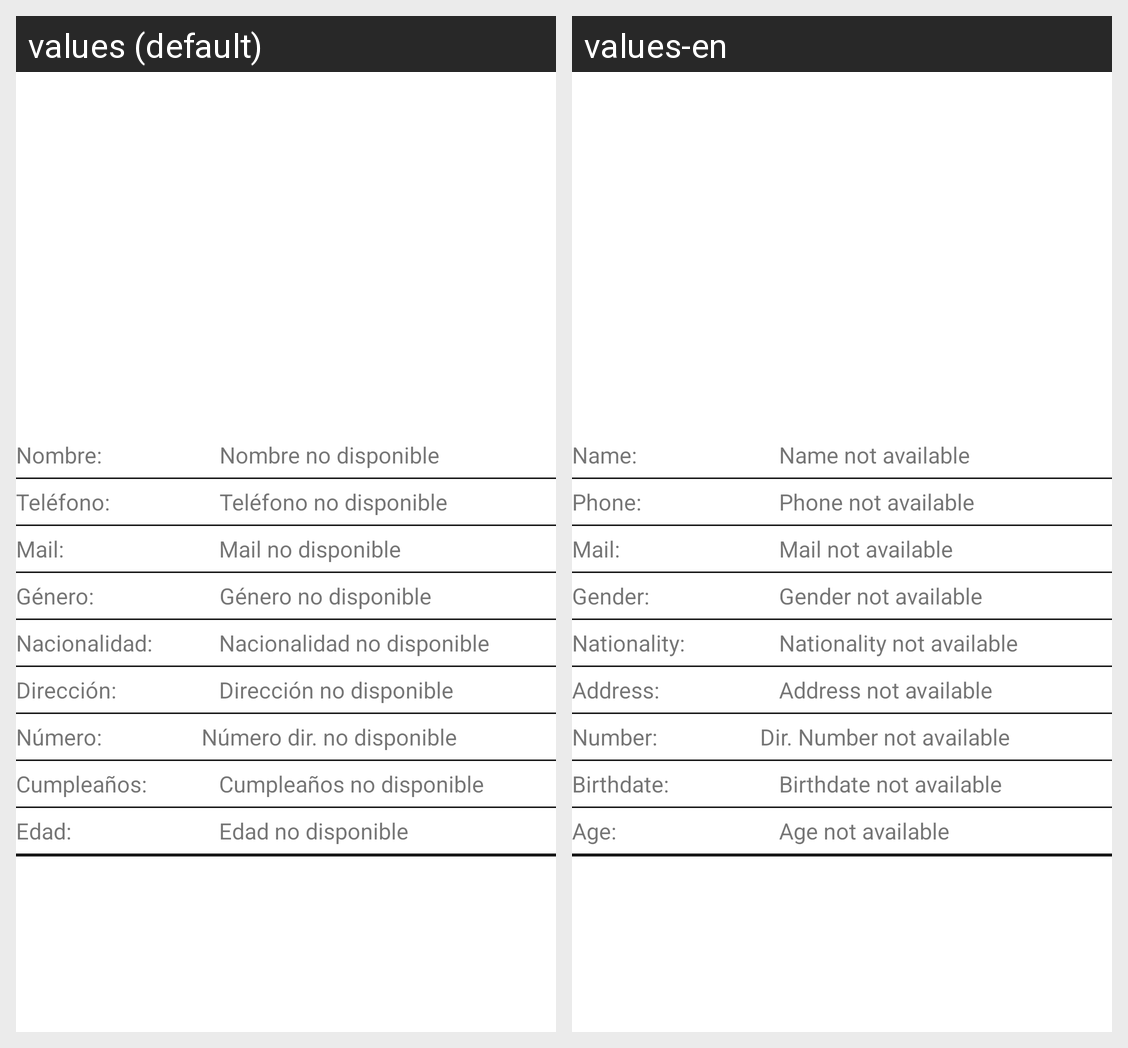

For this localized Android screen grid, give each drawn string resource with its value in every locale shown.
Android screen res/layout/fragment_user_detail.xml rendered under 2 locales, left to right: values (default), values-en. Device: Nexus 5 (rendered at 1080×1920; each locale shown at half size, 540×960, under a caption strip naming it); theme Theme.RandomUserApi.
Strings drawn on this screen, with the default value and each locale's value (text and hints the layout hard-codes, and strings that could not be matched under every locale, appear in the picture but are not listed):

detail_name
  values: Nombre:
  values-en: Name:

detail_name_default
  values: Nombre no disponible
  values-en: Name not available

detail_phone
  values: Teléfono:
  values-en: Phone:

detail_phone_default
  values: Teléfono no disponible
  values-en: Phone not available

detail_mail
  values: Mail:
  values-en: Mail:

detail_mail_default
  values: Mail no disponible
  values-en: Mail not available

detail_gender
  values: Género:
  values-en: Gender:

detail_gender_default
  values: Género no disponible
  values-en: Gender not available

detail_nat
  values: Nacionalidad:
  values-en: Nationality:

detail_nat_default
  values: Nacionalidad no disponible
  values-en: Nationality not available

detail_address
  values: Dirección:
  values-en: Address:

detail_address_default
  values: Dirección no disponible
  values-en: Address not available

detail_num_address
  values: Número:
  values-en: Number:

detail_num_address_default
  values: Número dir. no disponible
  values-en: Dir. Number not available

detail_birthdate
  values: Cumpleaños:
  values-en: Birthdate:

detail_birthdate_default
  values: Cumpleaños no disponible
  values-en: Birthdate not available

detail_age
  values: Edad:
  values-en: Age:

detail_age_default
  values: Edad no disponible
  values-en: Age not available
